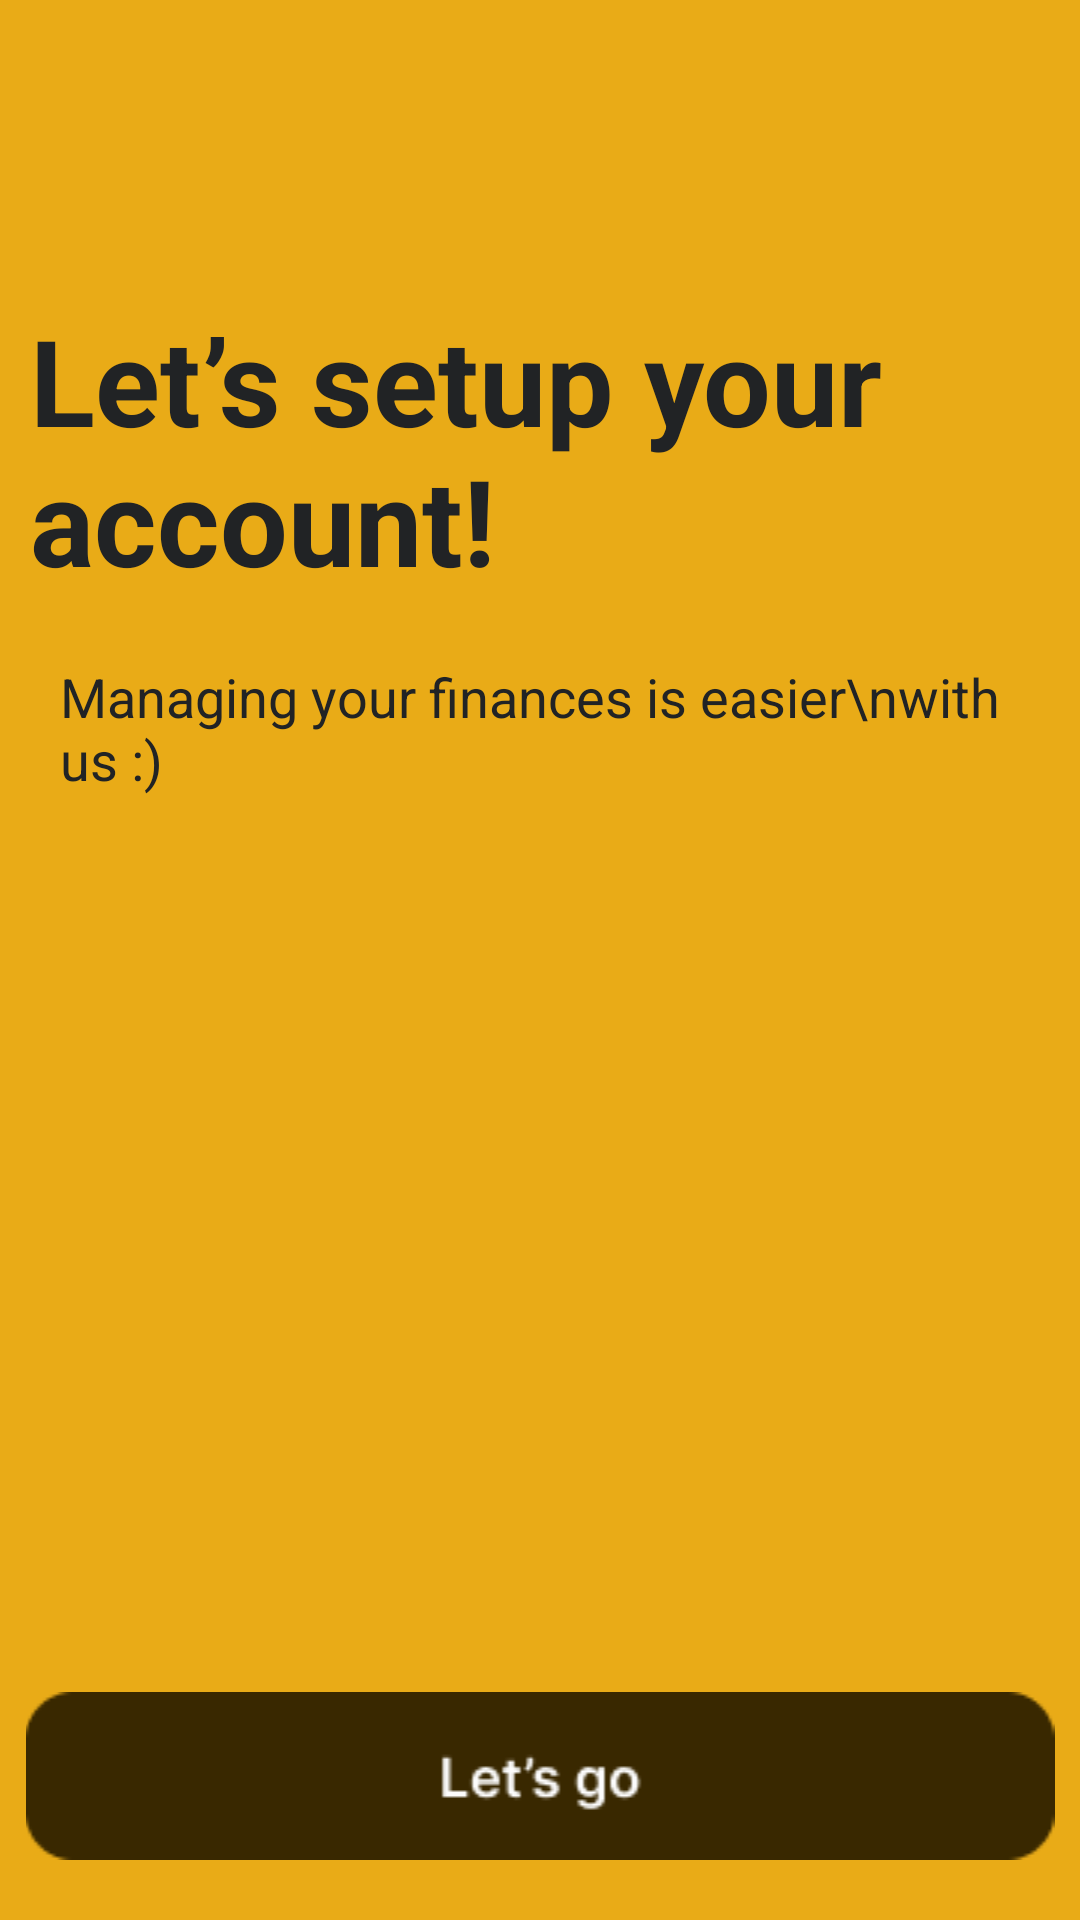

Produce the Android XML layout that renders to this screen, including the resource entries it uses.
<!-- AndroidManifest.xml: application theme Theme.WalletWise -->
<!-- res/layout/activity_setup_account.xml -->
<?xml version="1.0" encoding="utf-8"?>
<RelativeLayout xmlns:android="http://schemas.android.com/apk/res/android"
    xmlns:app="http://schemas.android.com/apk/res-auto"
    xmlns:tools="http://schemas.android.com/tools"
    android:layout_width="match_parent"
    android:layout_height="match_parent"
    android:background="#E9AB17"
    tools:context=".Activities.SetupAccountActivity">
    <TextView
        android:layout_width="wrap_content"
        android:layout_height="wrap_content"
        android:id="@+id/heading"
        android:text="Let’s setup your account!"
        android:textSize="40sp"
        android:layout_marginLeft="20dp"
        android:layout_centerHorizontal="true"
        android:layout_marginTop="100dp"
        android:textColor="#212325"
        android:textStyle="bold"/>

    <TextView
        android:layout_width="wrap_content"
        android:layout_height="wrap_content"
        android:text="Managing your finances is easier\nwith us :)"
        android:textSize="18sp"
        android:layout_below="@+id/heading"
        android:layout_marginTop="20dp"
        android:layout_marginLeft="20dp"
        android:textColor="#212325"/>

    <ImageButton
        android:id="@+id/lets_go_btn"
        android:layout_width="match_parent"
        android:layout_height="wrap_content"
        android:layout_alignBottom="@+id/home_indicator"
        android:src="@drawable/lets_go_btn"
        android:layout_marginBottom="10dp"
        android:backgroundTint="#E9AB17"/>
    <ImageView
        android:id="@+id/home_indicator"
        android:layout_width="match_parent"
        android:layout_height="wrap_content"
        android:src="@drawable/home_indicator"
        android:layout_alignParentBottom="true"
        android:layout_marginBottom="10dp"/>

</RelativeLayout>
<!-- resources referenced by this layout -->
<resources>
  <!-- drawable lets_go_btn: png bitmap (drawable, 1877 bytes) -->
</resources>
